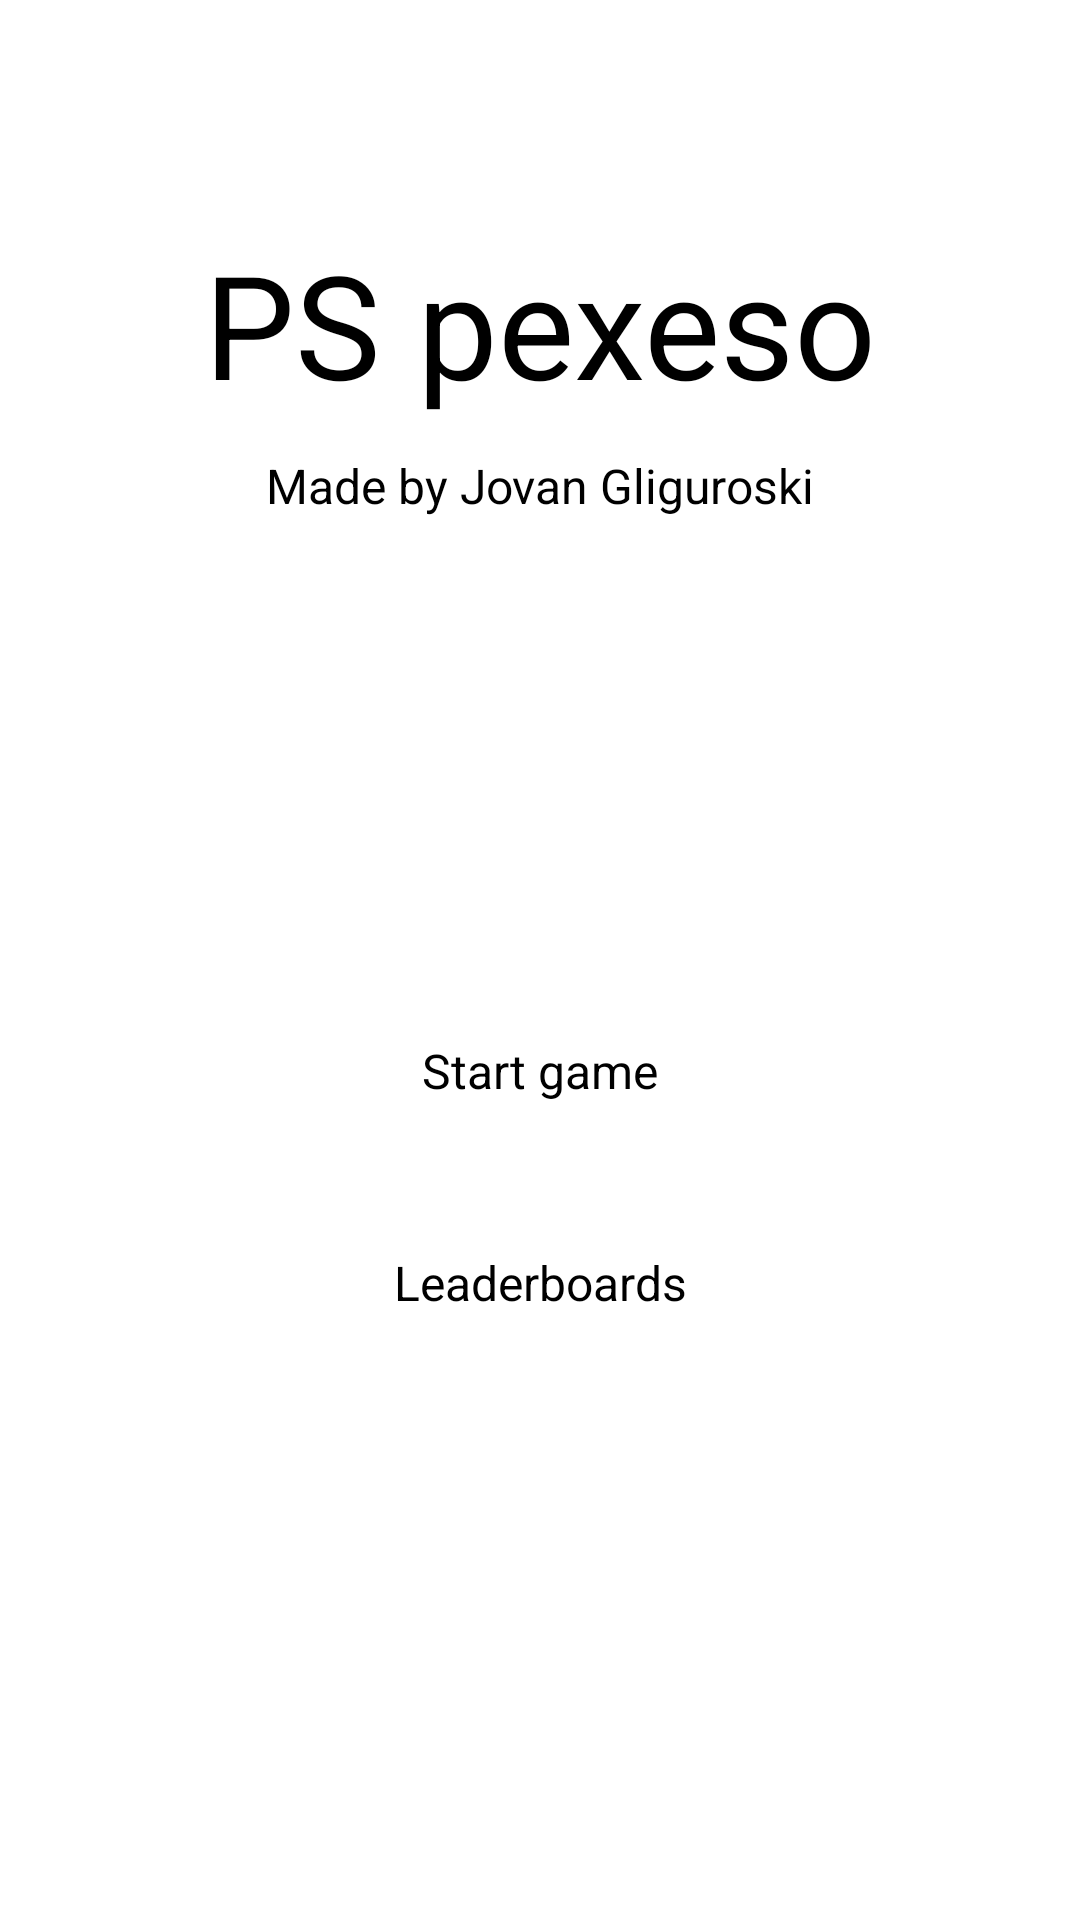

Here is an Android app screen rendered from its layout file. Give the layout XML and the strings, colors and styles it references.
<!-- AndroidManifest.xml: application theme Theme.Pexeso -->
<!-- res/layout/activity_main.xml -->
<?xml version="1.0" encoding="utf-8"?>
<androidx.constraintlayout.widget.ConstraintLayout xmlns:android="http://schemas.android.com/apk/res/android"
    xmlns:app="http://schemas.android.com/apk/res-auto"
    xmlns:tools="http://schemas.android.com/tools"
    android:layout_width="match_parent"
    android:layout_height="match_parent"
    tools:context=".MainActivity">

    <TextView
        android:id="@+id/textView"
        android:layout_width="wrap_content"
        android:layout_height="wrap_content"
        android:layout_marginTop="-425dp"
        android:text="PS pexeso"
        android:textColor="#000000"
        android:textSize="48sp"
        app:layout_constraintBottom_toBottomOf="parent"
        app:layout_constraintEnd_toEndOf="parent"
        app:layout_constraintStart_toStartOf="parent"
        app:layout_constraintTop_toTopOf="parent" />

    <TextView
        android:id="@+id/textView2"
        android:layout_width="wrap_content"
        android:layout_height="wrap_content"
        android:layout_marginTop="-400dp"
        android:text="Made by Jovan Gliguroski"
        android:textSize="16sp"
        app:layout_constraintBottom_toBottomOf="parent"
        app:layout_constraintEnd_toEndOf="parent"
        app:layout_constraintStart_toStartOf="parent"
        app:layout_constraintTop_toTopOf="parent"
        app:layout_constraintVertical_bias="0.541" />

    <Button
        android:id="@+id/btnStart"
        android:layout_width="wrap_content"
        android:layout_height="48dp"
        android:layout_marginTop="100dp"
        android:text="Start game"
        android:textSize="16sp"
        app:layout_constraintBottom_toBottomOf="parent"
        app:layout_constraintEnd_toEndOf="parent"
        app:layout_constraintStart_toStartOf="parent"
        app:layout_constraintTop_toTopOf="parent" />

    <Button
        android:id="@+id/btnLead"
        android:layout_width="wrap_content"
        android:layout_height="wrap_content"
        android:layout_marginTop="215dp"
        android:text="Leaderboards"
        android:textSize="16sp"
        app:layout_constraintBottom_toBottomOf="parent"
        app:layout_constraintEnd_toEndOf="parent"
        app:layout_constraintStart_toStartOf="parent"
        app:layout_constraintTop_toTopOf="parent" />
</androidx.constraintlayout.widget.ConstraintLayout>
<!-- resources referenced by this layout -->
<resources>
  <style name="Theme.Pexeso" parent="Theme.MaterialComponents.DayNight.DarkActionBar">
          
          <item name="colorPrimary">@color/purple_200</item>
          <item name="colorPrimaryVariant">@color/purple_700</item>
          <item name="colorOnPrimary">@color/black</item>
          
          <item name="colorSecondary">@color/teal_200</item>
          <item name="colorSecondaryVariant">@color/teal_200</item>
          <item name="colorOnSecondary">@color/black</item>
          
          <item name="android:statusBarColor">?attr/colorPrimaryVariant</item>
          
      </style>
  <!-- not gathered from this repository: default colours our renderer supplied (Android Studio template values) -->
  <color name="purple_200">#FFBB86FC</color>
  <color name="purple_700">#FF3700B3</color>
  <color name="teal_200">#FF03DAC5</color>
  <color name="black">#FF000000</color>
</resources>
